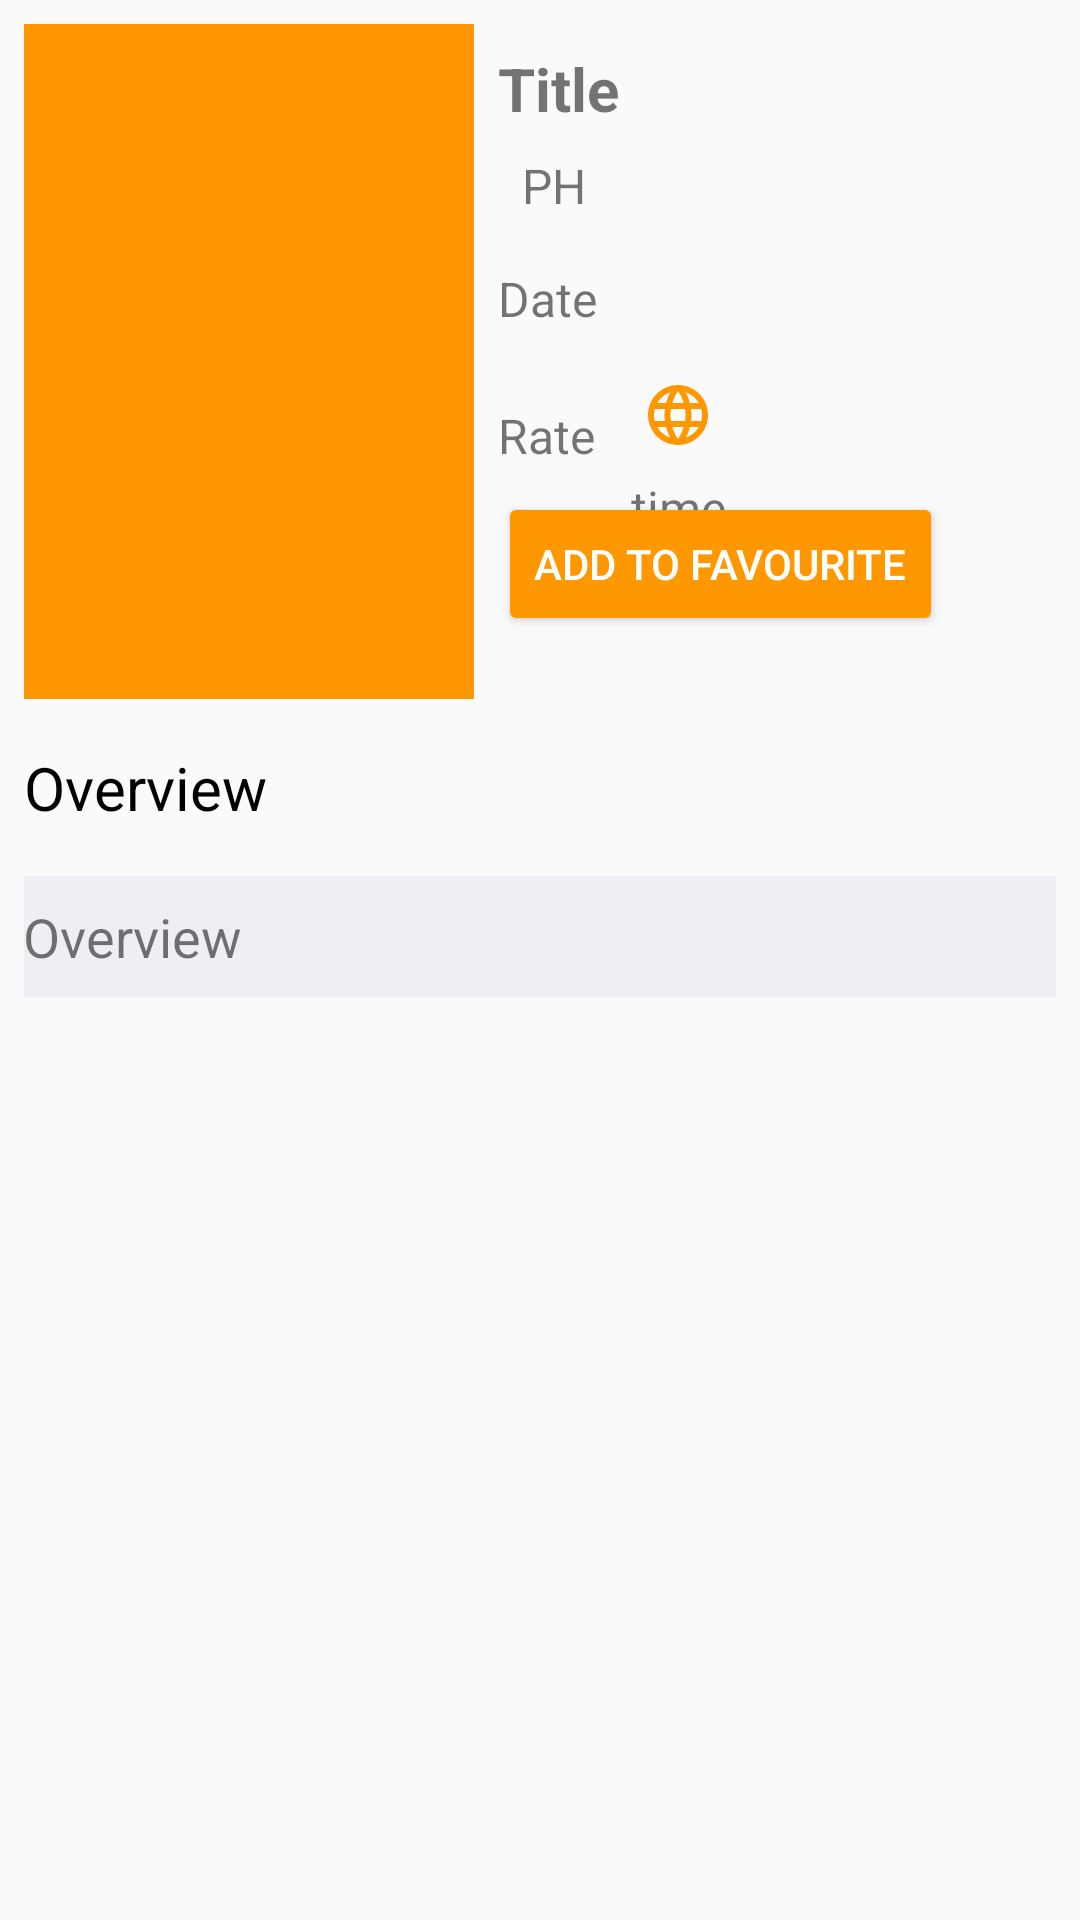

The Android layout XML behind this screen, and the referenced resources:
<!-- AndroidManifest.xml: application theme AppTheme -->
<!-- res/layout/activity_movie.xml -->
<?xml version="1.0" encoding="utf-8"?>
<ScrollView xmlns:android="http://schemas.android.com/apk/res/android"
    xmlns:app="http://schemas.android.com/apk/res-auto"
    xmlns:tools="http://schemas.android.com/tools"
    android:layout_width="match_parent"
    android:layout_height="match_parent"
    tools:context=".view.MovieActivity">

    <androidx.constraintlayout.widget.ConstraintLayout
        android:layout_width="match_parent"
        android:layout_height="wrap_content">

        <ImageView
            android:id="@+id/img_photo"
            android:layout_width="150dp"
            android:layout_height="225dp"
            android:layout_marginStart="8dp"
            android:layout_marginTop="8dp"
            android:contentDescription="@string/img_cover"
            android:scaleType="centerInside"
            android:src="@color/colorAccent"
            app:layout_constraintStart_toStartOf="parent"
            app:layout_constraintTop_toTopOf="parent" />

        <TextView
            android:id="@+id/tv_judul"
            android:layout_width="0dp"
            android:layout_height="wrap_content"
            android:layout_marginStart="8dp"
            android:layout_marginTop="16dp"
            android:layout_marginEnd="8dp"
            android:layout_toEndOf="@id/img_photo"
            android:maxLines="3"
            android:text="@string/tv_judul"
            android:textSize="20sp"
            android:textStyle="bold"
            app:layout_constraintEnd_toEndOf="parent"
            app:layout_constraintStart_toEndOf="@+id/img_photo"
            app:layout_constraintTop_toTopOf="parent" />

        <TextView
            android:id="@+id/tv_popularity"
            android:layout_width="0dp"
            android:layout_height="wrap_content"
            android:layout_marginStart="8dp"
            android:layout_marginTop="8dp"
            android:layout_marginEnd="8dp"
            android:layout_toEndOf="@id/img_photo"
            android:text="@string/tv_ph"
            android:textSize="16sp"
            app:layout_constraintEnd_toEndOf="parent"
            app:layout_constraintStart_toEndOf="@+id/img_pop"
            app:layout_constraintTop_toBottomOf="@+id/tv_judul" />

        <TextView
            android:id="@+id/tv_tanggal"
            android:layout_width="0dp"
            android:layout_height="wrap_content"
            android:layout_below="@id/tv_popularity"
            android:layout_marginStart="8dp"
            android:layout_marginTop="16dp"
            android:layout_marginEnd="8dp"
            android:layout_toEndOf="@id/img_photo"
            android:text="@string/tv_tanggal"
            android:textSize="16sp"
            app:layout_constraintEnd_toEndOf="parent"
            app:layout_constraintStart_toEndOf="@+id/img_photo"
            app:layout_constraintTop_toBottomOf="@+id/tv_popularity" />

        <ImageView
            android:id="@+id/img_pop"
            android:layout_width="wrap_content"
            android:layout_height="wrap_content"
            android:layout_below="@id/tv_tanggal"
            android:layout_marginStart="8dp"
            android:layout_marginTop="8dp"
            android:layout_toEndOf="@id/img_photo"
            android:contentDescription="@string/img_rating"
            android:src="@drawable/ic_remove_red_eye_black_24dp"
            app:layout_constraintStart_toEndOf="@+id/img_photo"
            app:layout_constraintTop_toBottomOf="@+id/tv_judul" />

        <ImageView
            android:id="@+id/img_star"
            android:layout_width="wrap_content"
            android:layout_height="wrap_content"
            android:layout_below="@id/tv_tanggal"
            android:layout_marginStart="24dp"
            android:layout_marginTop="16dp"
            android:layout_toEndOf="@id/img_photo"
            android:contentDescription="@string/img_rating"
            android:src="@drawable/ic_star_black_24dp"
            app:layout_constraintStart_toEndOf="@+id/img_photo"
            app:layout_constraintTop_toBottomOf="@+id/tv_tanggal" />

        <TextView
            android:id="@+id/tv_rating"
            android:layout_width="wrap_content"
            android:layout_height="wrap_content"
            android:layout_below="@id/img_star"
            android:layout_marginTop="8dp"
            android:layout_toEndOf="@id/img_photo"
            android:gravity="center"
            android:text="@string/tv_rating"
            android:textSize="16sp"
            app:layout_constraintEnd_toEndOf="@+id/img_star"
            app:layout_constraintStart_toStartOf="@+id/img_star"
            app:layout_constraintTop_toBottomOf="@+id/img_star" />

        <ImageView
            android:id="@+id/img_time"
            android:layout_width="wrap_content"
            android:layout_height="wrap_content"
            android:layout_below="@id/tv_tanggal"
            android:layout_marginStart="32dp"
            android:layout_marginTop="16dp"
            android:layout_toEndOf="@id/img_star"
            android:contentDescription="@string/img_time"
            android:src="@drawable/ic_language_black_24dp"
            app:layout_constraintStart_toEndOf="@+id/img_star"
            app:layout_constraintTop_toBottomOf="@+id/tv_tanggal" />

        <TextView
            android:id="@+id/tv_language"
            android:layout_width="wrap_content"
            android:layout_height="wrap_content"
            android:layout_below="@id/img_time"
            android:layout_marginTop="8dp"
            android:layout_toEndOf="@id/img_star"
            android:gravity="center"
            android:text="@string/tv_waktu"
            android:textSize="16sp"
            app:layout_constraintEnd_toEndOf="@+id/img_time"
            app:layout_constraintStart_toStartOf="@+id/img_time"
            app:layout_constraintTop_toBottomOf="@+id/img_time" />

        <Button
            android:id="@+id/btn_submit"
            style="@style/Base.Widget.AppCompat.Button.Colored"
            android:layout_width="wrap_content"
            android:layout_height="wrap_content"
            android:layout_marginStart="8dp"
            android:layout_marginTop="8dp"
            android:text="@string/submit"
            app:layout_constraintStart_toEndOf="@+id/img_photo"
            app:layout_constraintTop_toBottomOf="@+id/tv_rating" />

        <TextView
            android:id="@+id/tv_deskripsi_judul"
            android:layout_width="match_parent"
            android:layout_height="wrap_content"
            android:layout_below="@id/img_photo"
            android:layout_marginStart="8dp"
            android:layout_marginTop="16dp"
            android:layout_marginEnd="8dp"
            android:text="@string/tv_overview"
            android:textColor="@android:color/black"
            android:textSize="20sp"
            app:layout_constraintEnd_toEndOf="parent"
            app:layout_constraintStart_toStartOf="parent"
            app:layout_constraintTop_toBottomOf="@+id/img_photo" />

        <TextView
            android:id="@+id/tv_deskripsi"
            android:layout_width="match_parent"
            android:layout_height="wrap_content"
            android:layout_below="@id/tv_deskripsi_judul"
            android:layout_marginStart="8dp"
            android:layout_marginTop="16dp"
            android:layout_marginEnd="8dp"
            android:layout_marginBottom="16dp"
            android:background="#EEEFF4"
            android:paddingLeft="@dimen/activity_horizontal_margin"
            android:paddingTop="8dp"
            android:paddingRight="@dimen/activity_horizontal_margin"
            android:paddingBottom="8dp"
            android:text="@string/tv_overview"
            android:textSize="18sp"
            app:layout_constraintBottom_toBottomOf="parent"
            app:layout_constraintEnd_toEndOf="parent"
            app:layout_constraintStart_toStartOf="parent"
            app:layout_constraintTop_toBottomOf="@+id/tv_deskripsi_judul" />

    </androidx.constraintlayout.widget.ConstraintLayout>

</ScrollView>
<!-- resources referenced by this layout -->
<resources>
  <color name="colorAccent">#FF9800</color>
  <!-- drawable ic_language_black_24dp (drawable-v24) -->
  <vector android:height="24dp" android:tint="#FF9800"
      android:viewportHeight="24.0" android:viewportWidth="24.0"
      android:width="24dp" xmlns:android="http://schemas.android.com/apk/res/android">
      <path android:fillColor="#FF000000" android:pathData="M11.99,2C6.47,2 2,6.48 2,12s4.47,10 9.99,10C17.52,22 22,17.52 22,12S17.52,2 11.99,2zM18.92,8h-2.95c-0.32,-1.25 -0.78,-2.45 -1.38,-3.56 1.84,0.63 3.37,1.91 4.33,3.56zM12,4.04c0.83,1.2 1.48,2.53 1.91,3.96h-3.82c0.43,-1.43 1.08,-2.76 1.91,-3.96zM4.26,14C4.1,13.36 4,12.69 4,12s0.1,-1.36 0.26,-2h3.38c-0.08,0.66 -0.14,1.32 -0.14,2 0,0.68 0.06,1.34 0.14,2L4.26,14zM5.08,16h2.95c0.32,1.25 0.78,2.45 1.38,3.56 -1.84,-0.63 -3.37,-1.9 -4.33,-3.56zM8.03,8L5.08,8c0.96,-1.66 2.49,-2.93 4.33,-3.56C8.81,5.55 8.35,6.75 8.03,8zM12,19.96c-0.83,-1.2 -1.48,-2.53 -1.91,-3.96h3.82c-0.43,1.43 -1.08,2.76 -1.91,3.96zM14.34,14L9.66,14c-0.09,-0.66 -0.16,-1.32 -0.16,-2 0,-0.68 0.07,-1.35 0.16,-2h4.68c0.09,0.65 0.16,1.32 0.16,2 0,0.68 -0.07,1.34 -0.16,2zM14.59,19.56c0.6,-1.11 1.06,-2.31 1.38,-3.56h2.95c-0.96,1.65 -2.49,2.93 -4.33,3.56zM16.36,14c0.08,-0.66 0.14,-1.32 0.14,-2 0,-0.68 -0.06,-1.34 -0.14,-2h3.38c0.16,0.64 0.26,1.31 0.26,2s-0.1,1.36 -0.26,2h-3.38z"/>
  </vector>
  <string name="img_cover">Cover</string>
  <string name="img_rating">Rate</string>
  <string name="img_time">time</string>
  <string name="submit">Add To Favourite</string>
  <string name="tv_judul">Title</string>
  <string name="tv_overview">Overview</string>
  <string name="tv_ph">PH</string>
  <string name="tv_rating">Rate</string>
  <string name="tv_tanggal">Date</string>
  <string name="tv_waktu">time</string>
  <style name="AppTheme" parent="Theme.AppCompat.Light.DarkActionBar">
          
          <item name="colorPrimary">@color/colorPrimary</item>
          <item name="colorPrimaryDark">@color/colorPrimaryDark</item>
          <item name="colorAccent">@color/colorAccent</item>
      </style>
  <color name="colorPrimary">#03A9F4</color>
  <color name="colorPrimaryDark">#0288D1</color>
</resources>
